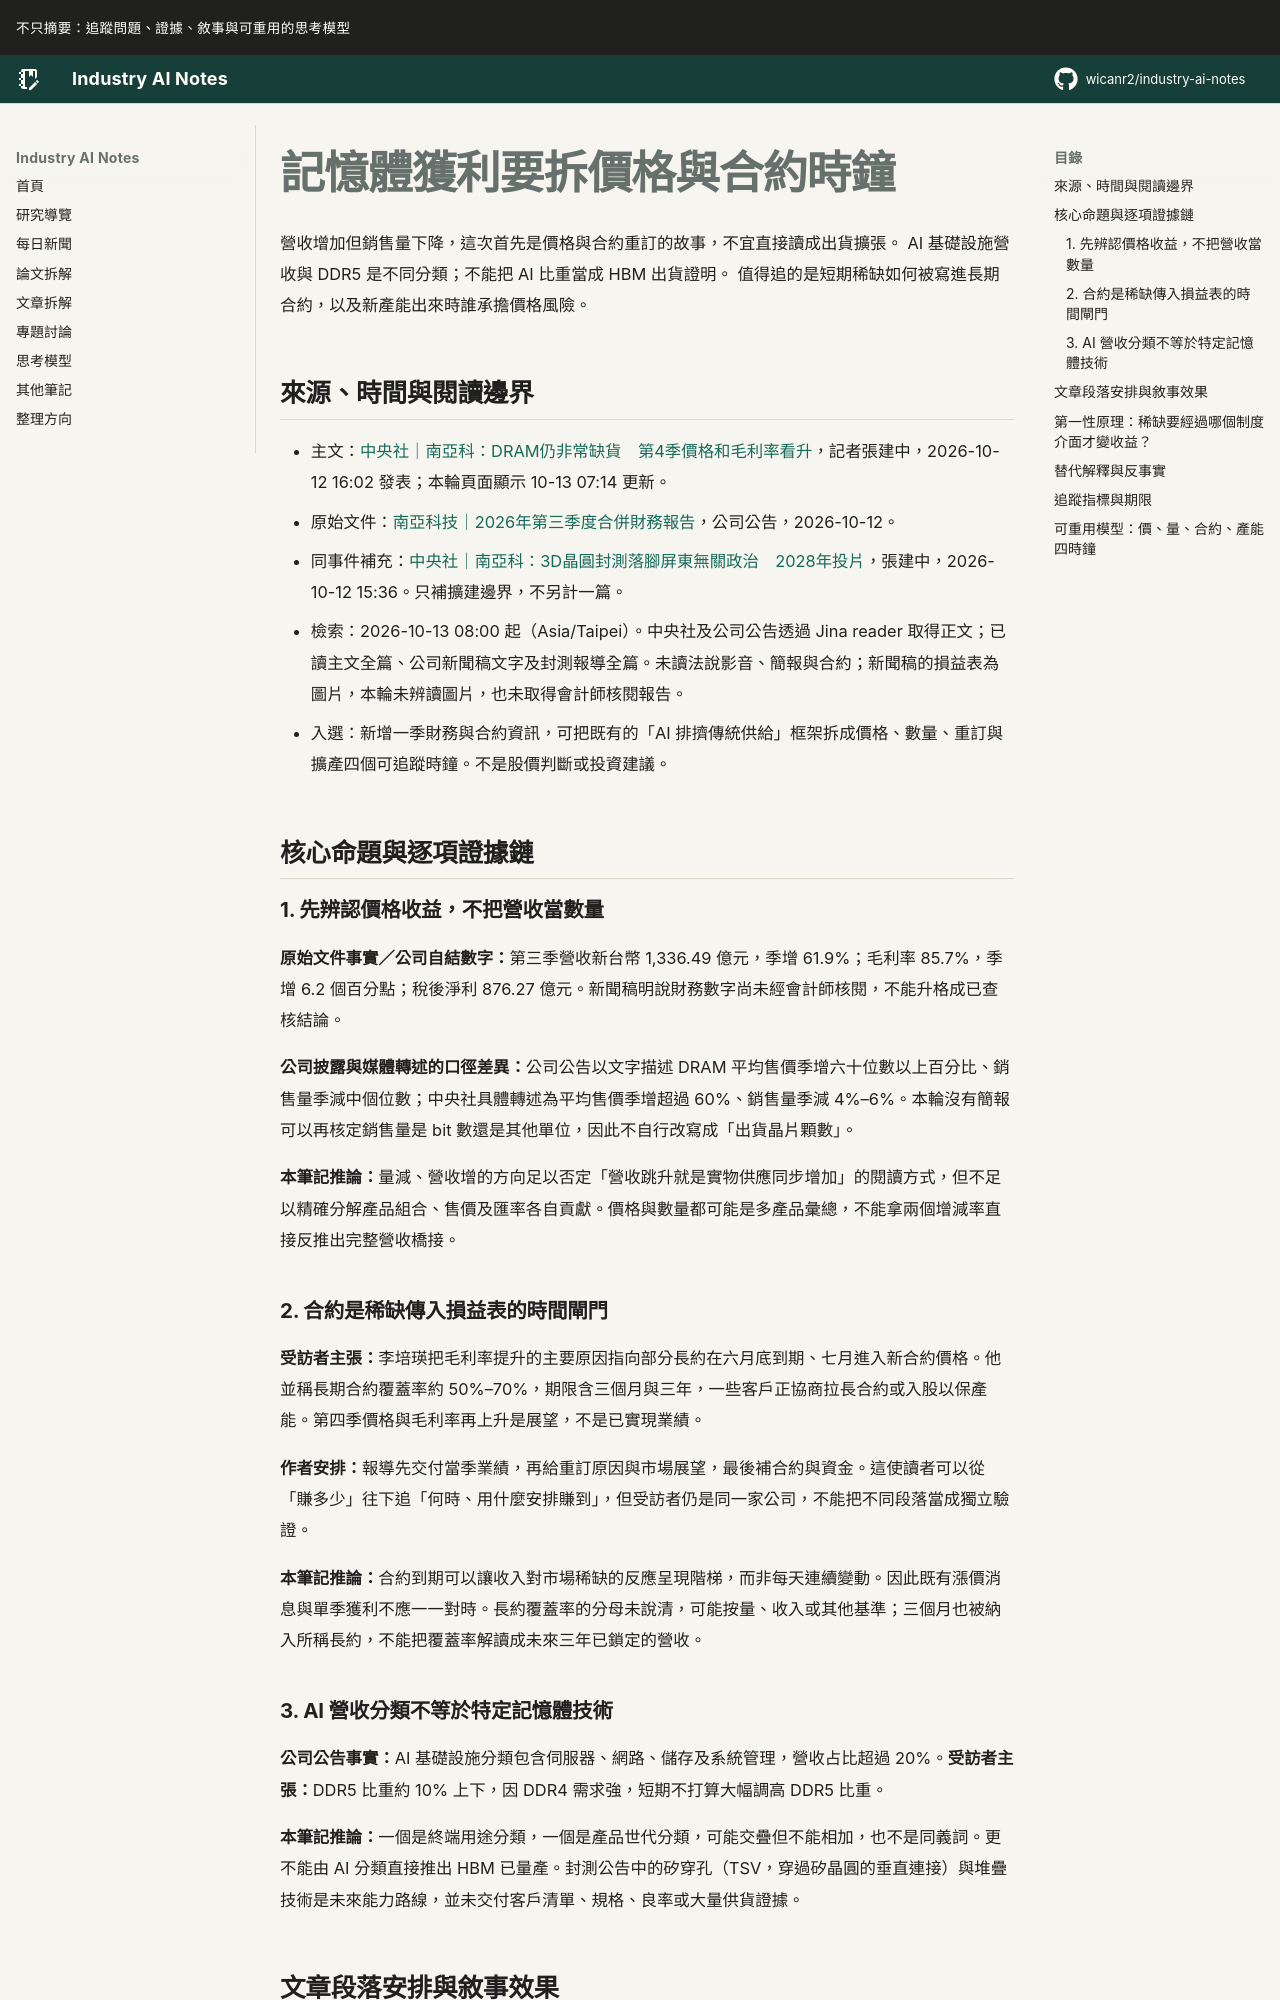

repository: wicanr2/industry-ai-notes · page: 新聞拆解/2026/2026-10-13/01-記憶體獲利要拆價格與合約時鐘/index.html · generator: mkdocs

# 記憶體獲利要拆價格與合約時鐘

營收增加但銷售量下降，這次首先是價格與合約重訂的故事，不宜直接讀成出貨擴張。
AI 基礎設施營收與 DDR5 是不同分類；不能把 AI 比重當成 HBM 出貨證明。
值得追的是短期稀缺如何被寫進長期合約，以及新產能出來時誰承擔價格風險。

## 來源、時間與閱讀邊界

- 主文：[中央社｜南亞科：DRAM仍非常缺貨　第4季價格和毛利率看升](https://www.cna.com.tw/news/afe/202610120167.aspx)，記者張建中，2026-10-12 16:02 發表；本輪頁面顯示 10-13 07:14 更新。
- 原始文件：[南亞科技｜2026年第三季度合併財務報告](https://www.nanya.com/tw/IR/16/%E6%96%B0%E8%81%9E%E7%A8%BF?IRId=14188)，公司公告，2026-10-12。
- 同事件補充：[中央社｜南亞科：3D晶圓封測落腳屏東無關政治　2028年投片](https://www.cna.com.tw/news/afe/202610120158.aspx)，張建中，2026-10-12 15:36。只補擴建邊界，不另計一篇。
- 檢索：2026-10-13 08:00 起（Asia/Taipei）。中央社及公司公告透過 Jina reader 取得正文；已讀主文全篇、公司新聞稿文字及封測報導全篇。未讀法說影音、簡報與合約；新聞稿的損益表為圖片，本輪未辨讀圖片，也未取得會計師核閱報告。
- 入選：新增一季財務與合約資訊，可把既有的「AI 排擠傳統供給」框架拆成價格、數量、重訂與擴產四個可追蹤時鐘。不是股價判斷或投資建議。

## 核心命題與逐項證據鏈

### 1. 先辨認價格收益，不把營收當數量

**原始文件事實／公司自結數字：**第三季營收新台幣 1,336.49 億元，季增 61.9%；毛利率 85.7%，季增 6.2 個百分點；稅後淨利 876.27 億元。新聞稿明說財務數字尚未經會計師核閱，不能升格成已查核結論。

**公司披露與媒體轉述的口徑差異：**公司公告以文字描述 DRAM 平均售價季增六十位數以上百分比、銷售量季減中個位數；中央社具體轉述為平均售價季增超過 60%、銷售量季減 4%–6%。本輪沒有簡報可以再核定銷售量是 bit 數還是其他單位，因此不自行改寫成「出貨晶片顆數」。

**本筆記推論：**量減、營收增的方向足以否定「營收跳升就是實物供應同步增加」的閱讀方式，但不足以精確分解產品組合、售價及匯率各自貢獻。價格與數量都可能是多產品彙總，不能拿兩個增減率直接反推出完整營收橋接。

### 2. 合約是稀缺傳入損益表的時間閘門

**受訪者主張：**李培瑛把毛利率提升的主要原因指向部分長約在六月底到期、七月進入新合約價格。他並稱長期合約覆蓋率約 50%–70%，期限含三個月與三年，一些客戶正協商拉長合約或入股以保產能。第四季價格與毛利率再上升是展望，不是已實現業績。

**作者安排：**報導先交付當季業績，再給重訂原因與市場展望，最後補合約與資金。這使讀者可以從「賺多少」往下追「何時、用什麼安排賺到」，但受訪者仍是同一家公司，不能把不同段落當成獨立驗證。

**本筆記推論：**合約到期可以讓收入對市場稀缺的反應呈現階梯，而非每天連續變動。因此既有漲價消息與單季獲利不應一一對時。長約覆蓋率的分母未說清，可能按量、收入或其他基準；三個月也被納入所稱長約，不能把覆蓋率解讀成未來三年已鎖定的營收。
